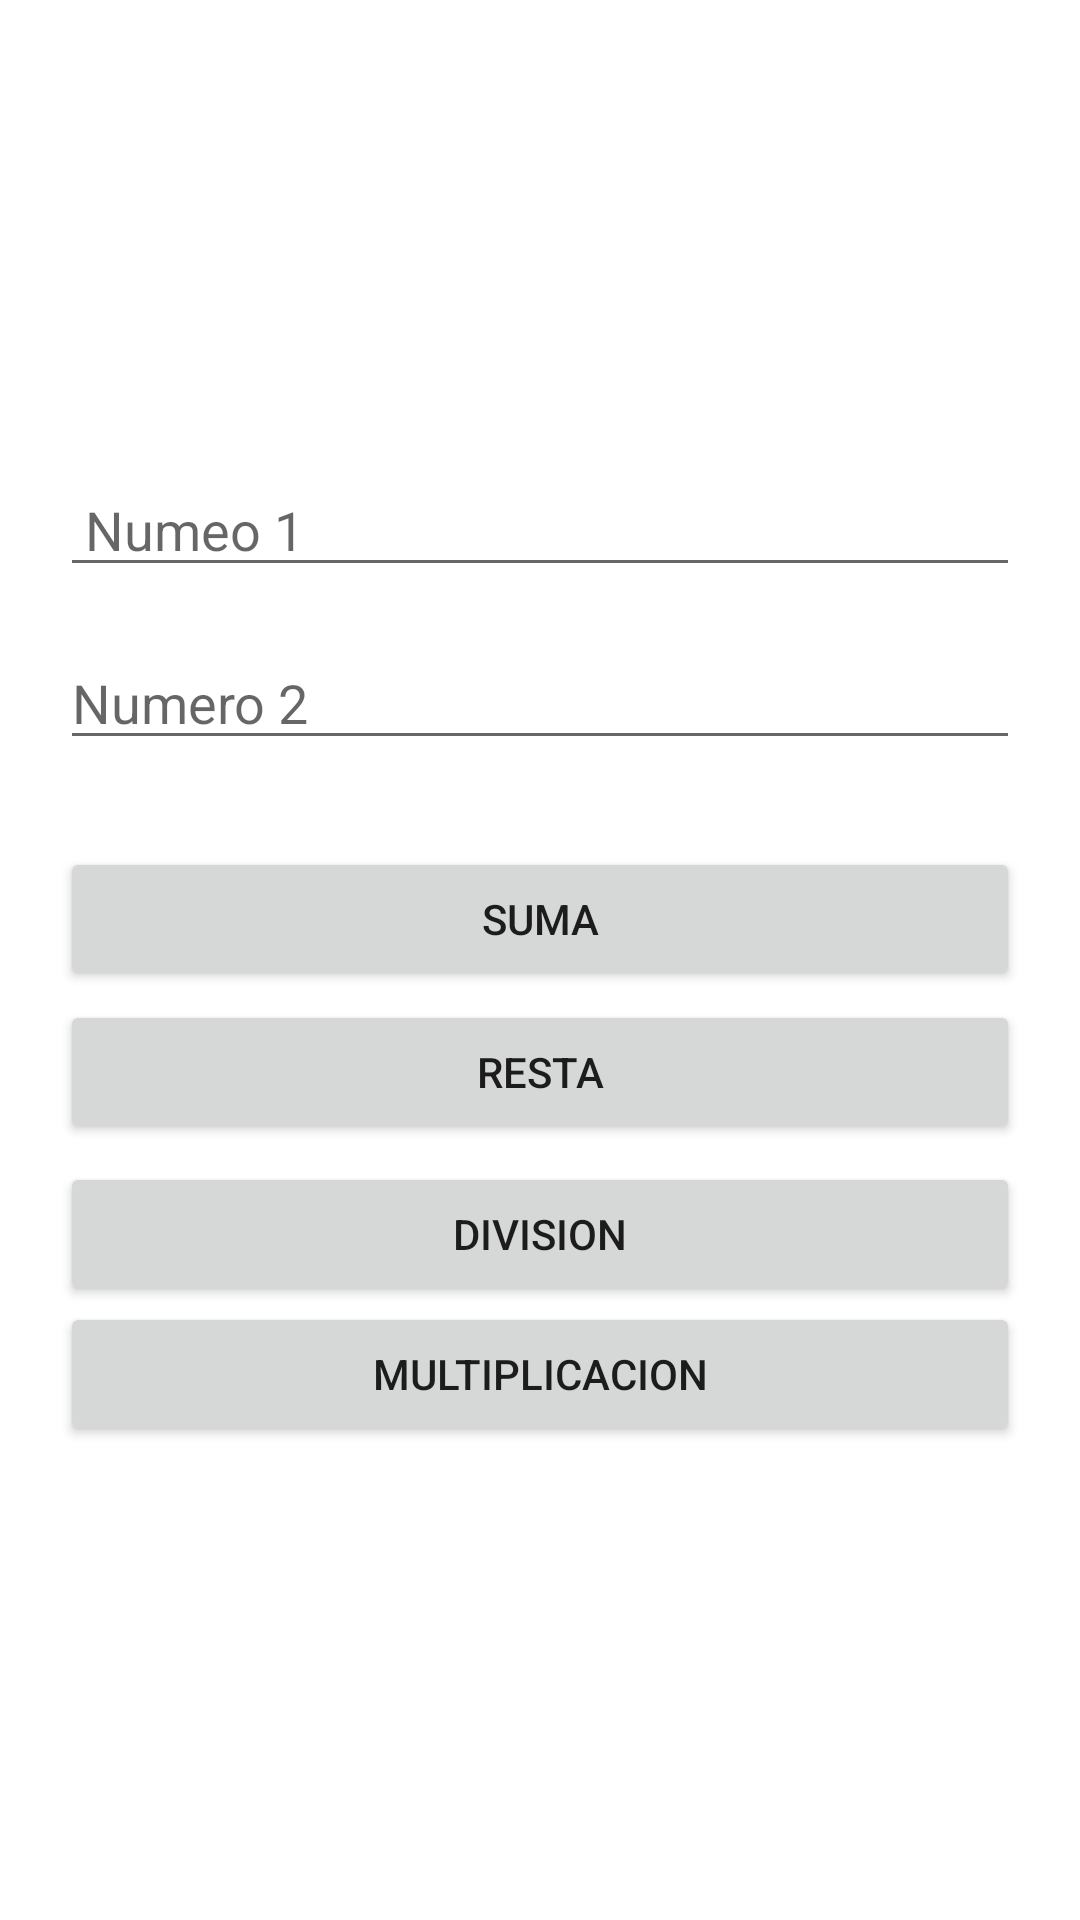

Layout XML and referenced resources for this Android screen:
<!-- AndroidManifest.xml: application theme Theme.Calculadora10 -->
<!-- res/layout/activity_main.xml -->
<?xml version="1.0" encoding="utf-8"?>
<androidx.constraintlayout.widget.ConstraintLayout xmlns:android="http://schemas.android.com/apk/res/android"
    xmlns:app="http://schemas.android.com/apk/res-auto"
    xmlns:tools="http://schemas.android.com/tools"
    android:layout_width="match_parent"
    android:layout_height="match_parent"
    tools:context=".MainActivity">

    <EditText
        android:id="@+id/txtNum1"
        android:layout_width="0dp"
        android:layout_height="wrap_content"
        android:layout_marginStart="20dp"
        android:layout_marginEnd="20dp"
        android:ems="10"
        android:hint=" Numeo 1"
        android:inputType="numberDecimal"
        app:layout_constraintBottom_toBottomOf="parent"
        app:layout_constraintEnd_toEndOf="parent"
        app:layout_constraintHorizontal_bias="0.0"
        app:layout_constraintStart_toStartOf="parent"
        app:layout_constraintTop_toTopOf="parent"
        app:layout_constraintVertical_bias="0.258" />

    <Button
        android:id="@+id/btnSuma"
        android:layout_width="0dp"
        android:layout_height="wrap_content"
        android:text="SUMA"
        android:layout_marginStart="20dp"
        android:layout_marginEnd="20dp"
        app:layout_constraintBottom_toBottomOf="parent"
        app:layout_constraintEnd_toEndOf="parent"
        app:layout_constraintHorizontal_bias="0.0"
        app:layout_constraintStart_toStartOf="parent"
        app:layout_constraintTop_toTopOf="parent"
        app:layout_constraintVertical_bias="0.477" />

    <EditText
        android:id="@+id/txtNum2"
        android:layout_width="0dp"
        android:layout_height="wrap_content"
        android:ems="10"
        android:hint="Numero 2"
        android:inputType="numberDecimal"
        android:layout_marginStart="20dp"
        android:layout_marginEnd="20dp"
        app:layout_constraintBottom_toBottomOf="parent"
        app:layout_constraintEnd_toEndOf="parent"
        app:layout_constraintHorizontal_bias="0.0"
        app:layout_constraintStart_toStartOf="parent"
        app:layout_constraintTop_toTopOf="parent"
        app:layout_constraintVertical_bias="0.354" />

    <Button
        android:id="@+id/btnDividir"
        android:layout_width="0dp"
        android:layout_height="wrap_content"
        android:text="Division"
        app:layout_constraintBottom_toBottomOf="parent"
        app:layout_constraintEnd_toEndOf="parent"
        android:layout_marginStart="20dp"
        android:layout_marginEnd="20dp"
        app:layout_constraintHorizontal_bias="0.0"
        app:layout_constraintStart_toStartOf="parent"
        app:layout_constraintTop_toTopOf="parent"
        app:layout_constraintVertical_bias="0.654" />

    <Button
        android:id="@+id/btnMultiplicar"
        android:layout_width="0dp"
        android:layout_height="wrap_content"
        android:text="Multiplicacion"
        android:layout_marginStart="20dp"
        android:layout_marginEnd="20dp"
        app:layout_constraintBottom_toBottomOf="parent"
        app:layout_constraintEnd_toEndOf="parent"
        app:layout_constraintHorizontal_bias="0.0"
        app:layout_constraintStart_toStartOf="parent"
        app:layout_constraintTop_toTopOf="parent"
        app:layout_constraintVertical_bias="0.733" />

    <Button
        android:id="@+id/btnResta"
        android:layout_width="0dp"
        android:layout_height="wrap_content"
        android:text="Resta"
        android:layout_marginStart="20dp"
        android:layout_marginEnd="20dp"
        app:layout_constraintBottom_toBottomOf="parent"
        app:layout_constraintEnd_toEndOf="parent"
        app:layout_constraintHorizontal_bias="0.0"
        app:layout_constraintStart_toStartOf="parent"
        app:layout_constraintTop_toTopOf="parent"
        app:layout_constraintVertical_bias="0.563" />

</androidx.constraintlayout.widget.ConstraintLayout>
<!-- resources referenced by this layout -->
<resources>
  <style name="Theme.Calculadora10" parent="Theme.MaterialComponents.DayNight.DarkActionBar">
          
          <item name="colorPrimary">@color/purple_500</item>
          <item name="colorPrimaryVariant">@color/purple_700</item>
          <item name="colorOnPrimary">@color/white</item>
          
          <item name="colorSecondary">@color/teal_200</item>
          <item name="colorSecondaryVariant">@color/teal_700</item>
          <item name="colorOnSecondary">@color/black</item>
          
          <item name="android:statusBarColor" tools:targetApi="l">?attr/colorPrimaryVariant</item>
          
      </style>
  <!-- not gathered from this repository: default colours our renderer supplied (Android Studio template values) -->
  <color name="purple_500">#FF6200EE</color>
  <color name="purple_700">#FF3700B3</color>
  <color name="teal_200">#FF03DAC5</color>
  <color name="teal_700">#FF018786</color>
  <color name="black">#FF000000</color>
  <color name="white">#FFFFFFFF</color>
</resources>
